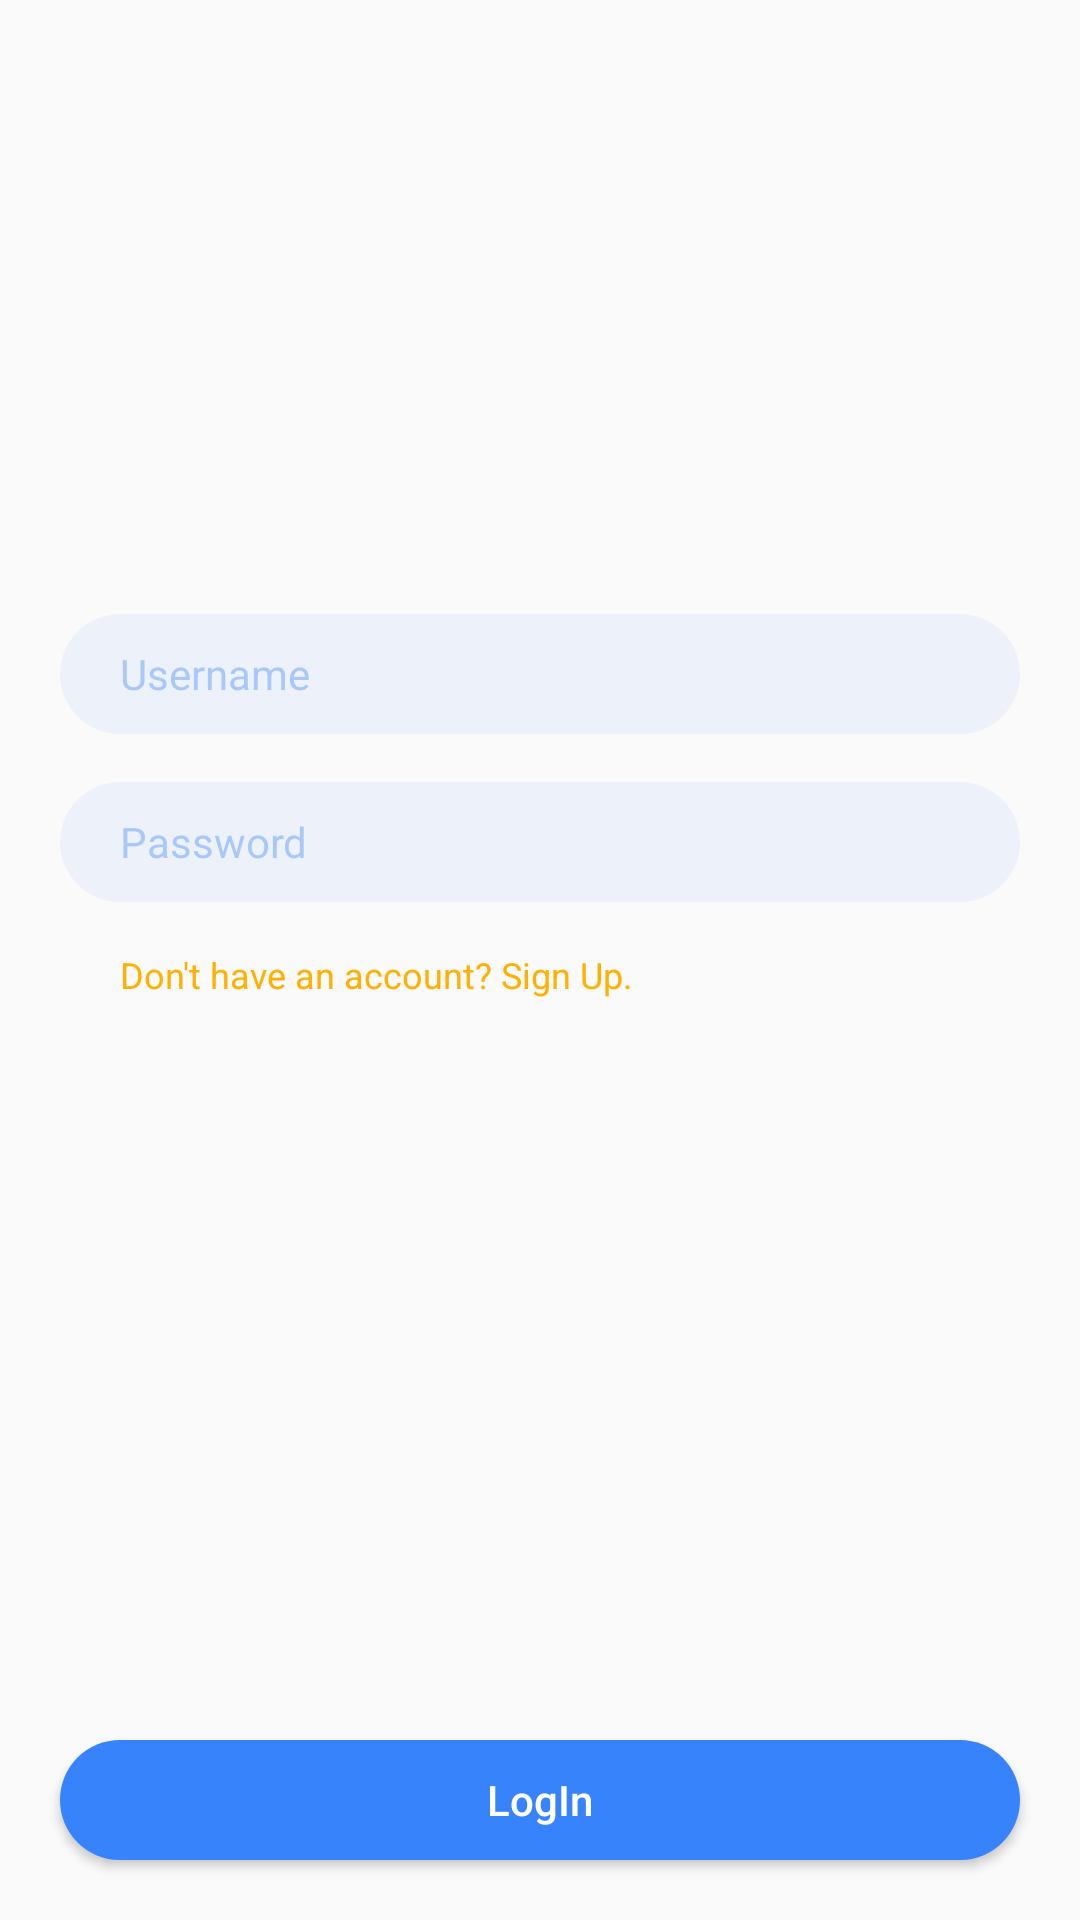

Write the Android layout XML for this screen, with the resource values it uses.
<!-- AndroidManifest.xml: application theme MyAppTheme -->
<!-- res/layout/activity_account_login.xml -->
<?xml version="1.0" encoding="utf-8"?>
<androidx.constraintlayout.widget.ConstraintLayout xmlns:android="http://schemas.android.com/apk/res/android"
    xmlns:app="http://schemas.android.com/apk/res-auto"
    xmlns:tools="http://schemas.android.com/tools"
    android:layout_width="match_parent"
    android:layout_height="match_parent"
    tools:context=".view.account.LogInActivity">

    <androidx.constraintlayout.widget.ConstraintLayout
        android:layout_width="match_parent"
        android:layout_height="wrap_content"
        app:layout_constraintTop_toTopOf="parent"
        app:layout_constraintBottom_toBottomOf="parent"
        app:layout_constraintVertical_bias="0.4">

        <EditText
            android:id="@+id/username"
            style="@style/accountEditText"
            android:layout_marginTop="0dp"
            android:hint="Username"
            app:layout_constraintLeft_toLeftOf="parent"
            app:layout_constraintRight_toRightOf="parent"
            app:layout_constraintTop_toTopOf="parent" />

        <EditText
            android:id="@+id/password"
            style="@style/accountEditText"
            android:layout_marginTop="16dp"
            android:hint="Password"
            app:layout_constraintLeft_toLeftOf="parent"
            app:layout_constraintRight_toRightOf="parent"
            app:layout_constraintTop_toBottomOf="@id/username" />

        <TextView
            android:id="@+id/toSignUp"
            android:layout_width="wrap_content"
            android:layout_height="wrap_content"
            app:layout_constraintTop_toBottomOf="@id/password"
            app:layout_constraintLeft_toLeftOf="parent"
            android:layout_marginLeft="40dp"
            android:layout_marginTop="16dp"
            android:text="Don't have an account? Sign Up."
            android:textSize="12sp"
            android:textColor="@color/themeColorYellow"
            android:alpha="1"
            />

    </androidx.constraintlayout.widget.ConstraintLayout>



    <Button
        android:id="@+id/loginButton"
        style="@style/accountButton"
        android:layout_marginBottom="20dp"
        android:text="LogIn"
        app:layout_constraintBottom_toBottomOf="parent"
        app:layout_constraintLeft_toLeftOf="parent"
        app:layout_constraintRight_toRightOf="parent" />

</androidx.constraintlayout.widget.ConstraintLayout>
<!-- resources referenced by this layout -->
<resources>
  <color name="themeColorYellow">#FFB000</color>
  <style name="accountButton" parent="Widget.AppCompat.Button">
          <item name="android:layout_width">320dp</item>
          <item name="android:layout_height">40dp</item>
          <item name="android:background">@drawable/fullradiusbg</item>
          <item name="android:padding">0dp</item>
          <item name="android:radius">20dp</item>
          <item name="android:textColor">#FFFFFF</item>
          <item name="android:textAllCaps">false</item>
      </style>
  <style name="accountEditText" parent="Widget.AppCompat.EditText">
          <item name="android:layout_width">320dp</item>
          <item name="android:layout_height">40dp</item>
          <item name="android:background">@drawable/accountedtextbg</item>
          <item name="android:padding">0dp</item>
          <item name="android:paddingStart">20dp</item>
          <item name="android:paddingEnd">20dp</item>
          <item name="android:lines">1</item>
          <item name="android:radius">20dp</item>
          <item name="android:textSize">14sp</item>
          <item name="android:textColor">@color/themeColorBlue</item>
          <item name="android:textColorHint">@color/textHintBlue</item>
      </style>
  <style name="MyAppTheme" parent="Theme.AppCompat.Light.NoActionBar">
          <item name="colorAccent">@color/themeColorBlue</item>
      </style>
  <!-- drawable fullradiusbg (drawable) -->
  <?xml version="1.0" encoding="utf-8"?>
  <shape xmlns:android="http://schemas.android.com/apk/res/android">
      <solid android:color="@color/themeColorBlue"/>
      <corners android:radius="96dp"></corners>
  </shape>
  <!-- drawable accountedtextbg (drawable) -->
  <?xml version="1.0" encoding="utf-8"?>
  <shape xmlns:android="http://schemas.android.com/apk/res/android">
  
      <solid android:color="@color/accountEdTextBlue"/>
      <corners android:radius="96dp"></corners>
  </shape>
  <color name="themeColorBlue">#3683FC</color>
  <color name="textHintBlue">#603683FC</color>
  <color name="accountEdTextBlue">#103683FC</color>
</resources>
